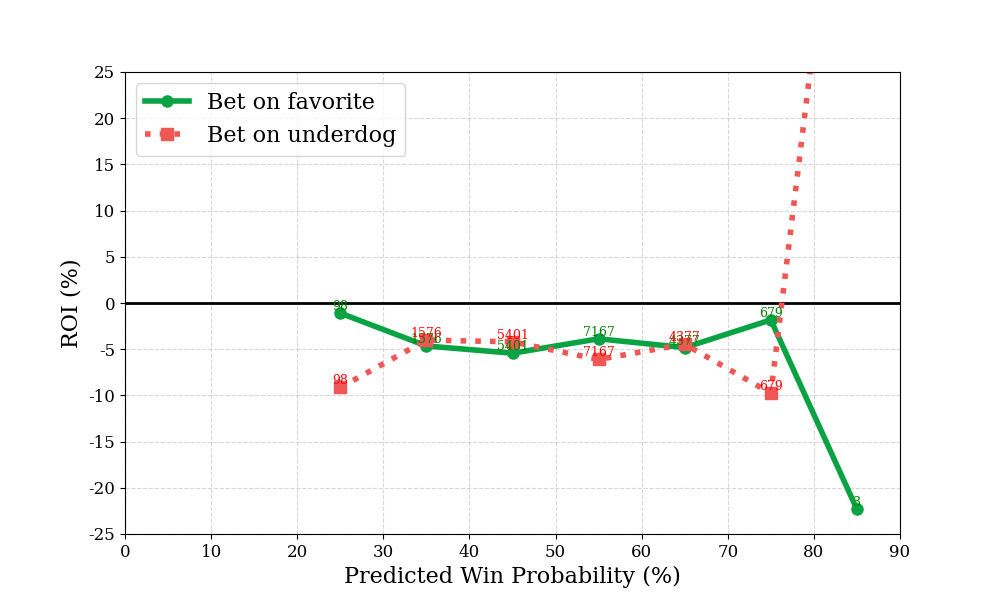

The data file committed next to this chart (first rows):
bin, n, favorite_roi, underdog_roi
0, 0, , 
1, 0, , 
2, 98, -1.096, -9.143
3, 1576, -4.648, -4.011
4, 5401, -5.433, -4.202
5, 7167, -3.875, -6.111
6, 4377, -4.827, -4.452
7, 679, -1.832, -9.772
8, 3, -22.33, 66.67
9, 0, , 
